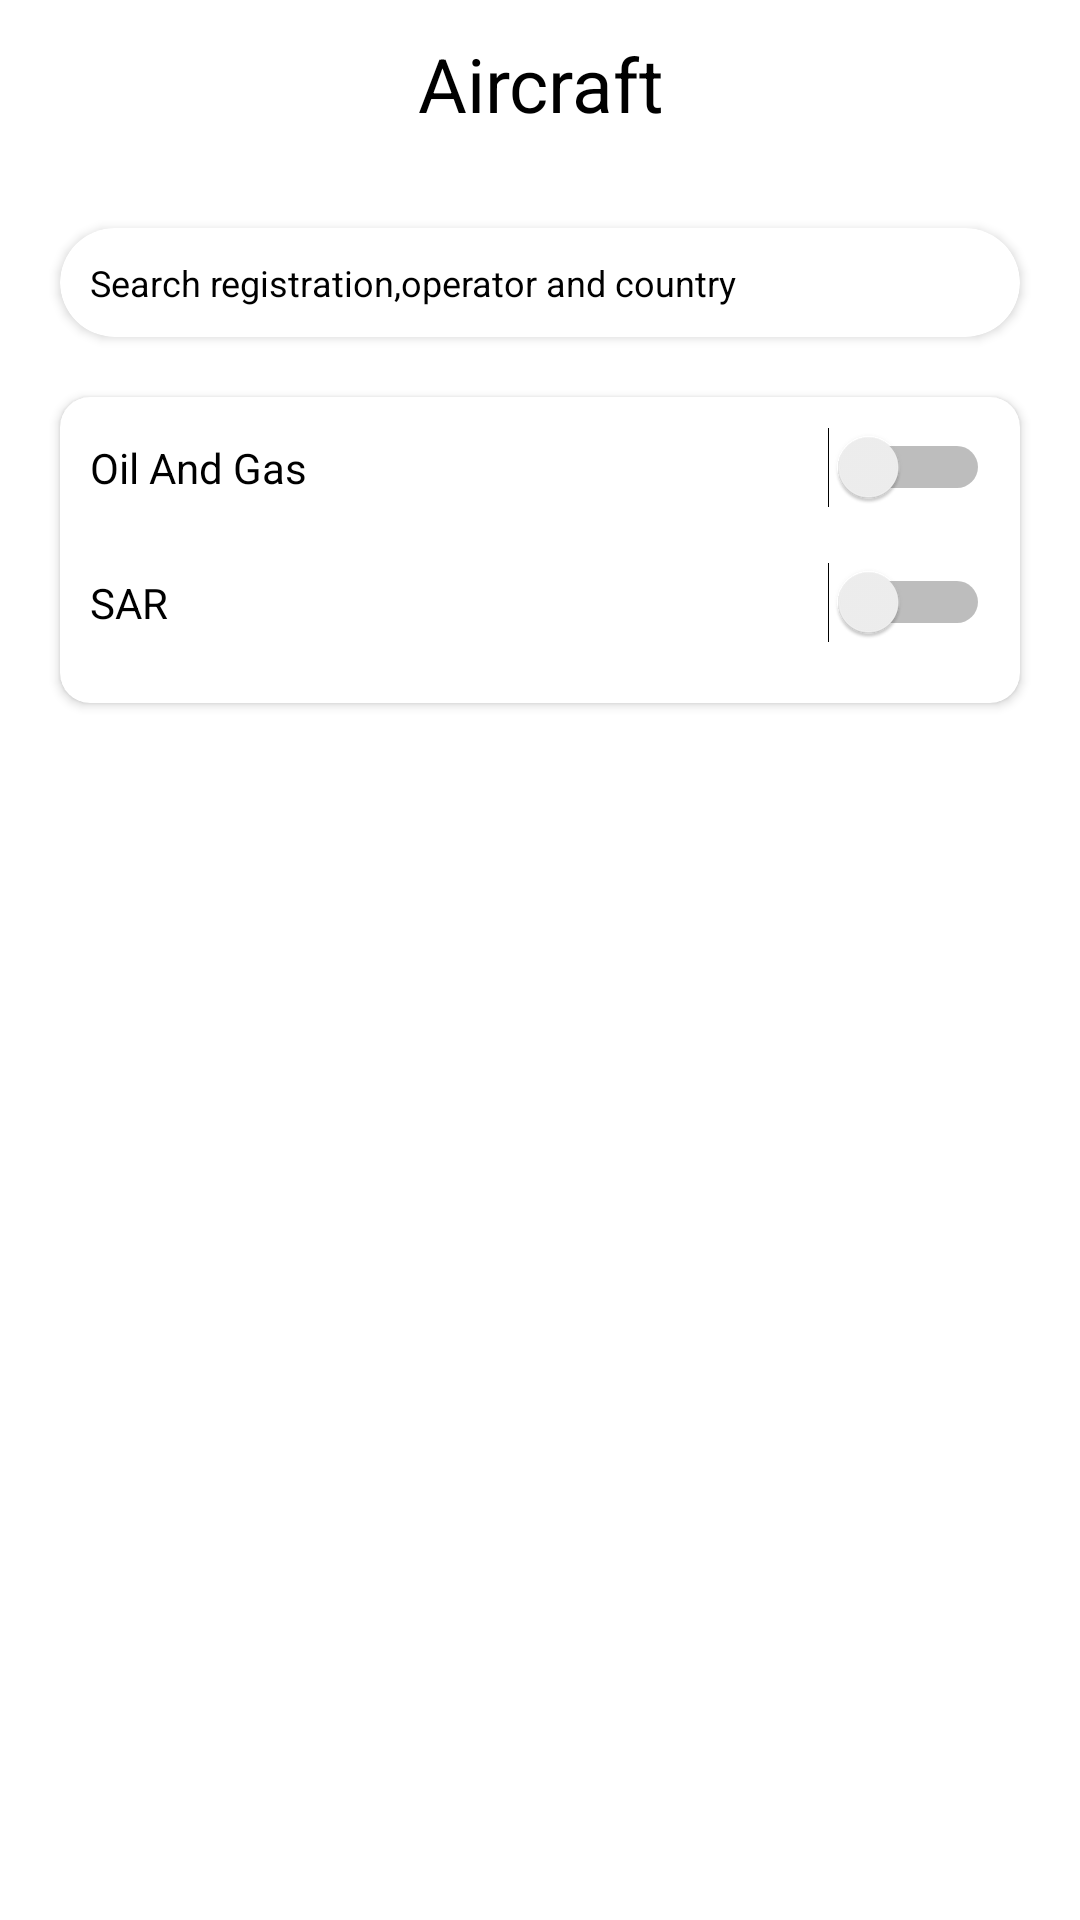

Produce the Android XML layout that renders to this screen, including the resource entries it uses.
<!-- AndroidManifest.xml: application theme Theme.SimpleAirCraftAndroidApp -->
<!-- res/layout/fragment_list.xml -->
<?xml version="1.0" encoding="utf-8"?>
<androidx.constraintlayout.widget.ConstraintLayout xmlns:android="http://schemas.android.com/apk/res/android"
    xmlns:app="http://schemas.android.com/apk/res-auto"
    xmlns:tools="http://schemas.android.com/tools"
    android:layout_width="match_parent"
    android:layout_height="match_parent"
    tools:context=".ui.list.ListFragment"
    android:background="@color/white">

    <TextView
        android:id="@+id/text_home"
        android:layout_width="match_parent"
        android:layout_height="?actionBarSize"
        android:textAlignment="center"
        android:gravity="center"
        android:textSize="25sp"
        android:text="Aircraft"
        android:textColor="@color/black"
        app:layout_constraintEnd_toEndOf="parent"
        app:layout_constraintStart_toStartOf="parent"
        app:layout_constraintTop_toTopOf="parent" />

    <androidx.cardview.widget.CardView
        android:layout_width="match_parent"
        android:layout_height="wrap_content"
        app:layout_constraintTop_toBottomOf="@+id/text_home"
        app:layout_constraintLeft_toLeftOf="parent"
        app:layout_constraintRight_toRightOf="parent"
        android:layout_margin="20dp"
        android:id="@+id/cardView1"
        app:cardBackgroundColor="#ffffff"
        app:cardCornerRadius="20dp">

        <EditText
            android:layout_width="match_parent"
            android:layout_height="wrap_content"
            android:id="@+id/search"
            android:hint="Search registration,operator and country"
            android:textColorHint="@color/black"
            android:textColor="@color/black"
            android:padding="10dp"
            android:textSize="12sp"
            android:inputType="text"
            android:drawableLeft="@drawable/ic_baseline_search_24"
            android:background="@android:color/transparent"/>

    </androidx.cardview.widget.CardView>


    <ScrollView
        android:layout_width="0dp"
        android:layout_height="0dp"
        app:layout_constraintTop_toBottomOf="@+id/cardView1"
        app:layout_constraintLeft_toLeftOf="parent"
        app:layout_constraintRight_toRightOf="parent"
        app:layout_constraintBottom_toBottomOf="parent">

        <androidx.cardview.widget.CardView
            android:layout_width="match_parent"
            android:layout_height="wrap_content"
            android:layout_margin="20dp"
            app:cardCornerRadius="10dp"
            app:cardBackgroundColor="@color/white">

            <LinearLayout
                android:layout_width="match_parent"
                android:layout_height="wrap_content"
                android:orientation="vertical"
                android:padding="10dp">

                <LinearLayout
                    android:layout_width="match_parent"
                    android:layout_height="wrap_content"
                    android:orientation="horizontal">

                    <TextView
                        android:layout_width="wrap_content"
                        android:layout_height="wrap_content"
                        android:text="Oil And Gas"
                        android:textColor="@color/black"/>

                    <View
                        android:layout_width="0dp"
                        android:layout_height="0dp"
                        android:layout_weight="1"/>

                    <Switch
                        android:layout_width="wrap_content"
                        android:layout_height="wrap_content"
                        android:id="@+id/oilSwitch"/>

                </LinearLayout>

                <androidx.recyclerview.widget.RecyclerView
                    android:layout_width="match_parent"
                    android:layout_height="wrap_content"
                    android:id="@+id/oil_recyclerView"
                    android:layout_marginTop="10dp"
                    android:visibility="visible"
                    app:layoutManager="androidx.recyclerview.widget.LinearLayoutManager"
                    android:orientation="vertical"/>

                <LinearLayout
                    android:layout_width="match_parent"
                    android:layout_height="wrap_content"
                    android:orientation="horizontal"
                    android:layout_marginTop="8dp">

                    <TextView
                        android:layout_width="wrap_content"
                        android:layout_height="wrap_content"
                        android:text="SAR"
                        android:textColor="@color/black"/>

                    <View
                        android:layout_width="0dp"
                        android:layout_height="0dp"
                        android:layout_weight="1"/>

                    <Switch
                        android:layout_width="wrap_content"
                        android:layout_height="wrap_content"
                        android:id="@+id/sarSwitch"/>

                </LinearLayout>

                <androidx.recyclerview.widget.RecyclerView
                    android:layout_width="match_parent"
                    android:layout_height="wrap_content"
                    android:id="@+id/sar_recyclerView"
                    android:layout_marginTop="10dp"
                    android:visibility="visible"
                    app:layoutManager="androidx.recyclerview.widget.LinearLayoutManager"
                    android:orientation="vertical"/>


            </LinearLayout>

        </androidx.cardview.widget.CardView>
    </ScrollView>


</androidx.constraintlayout.widget.ConstraintLayout>
<!-- resources referenced by this layout -->
<resources>
  <color name="black">#FF000000</color>
  <color name="white">#FFFFFFFF</color>
  <style name="Theme.SimpleAirCraftAndroidApp" parent="Theme.MaterialComponents.DayNight.NoActionBar">
          
          <item name="colorPrimary">@color/white</item>
          <item name="colorPrimaryVariant">@color/purple_500</item>
          <item name="colorOnPrimary">@color/white</item>
          
          <item name="colorSecondary">@color/purple_500</item>
          <item name="colorSecondaryVariant">@color/white</item>
          <item name="colorOnSecondary">@color/purple_500</item>
          
          <item name="android:statusBarColor">?attr/colorPrimaryVariant</item>
          
      </style>
  <color name="purple_500">#33B5E5</color>
</resources>
